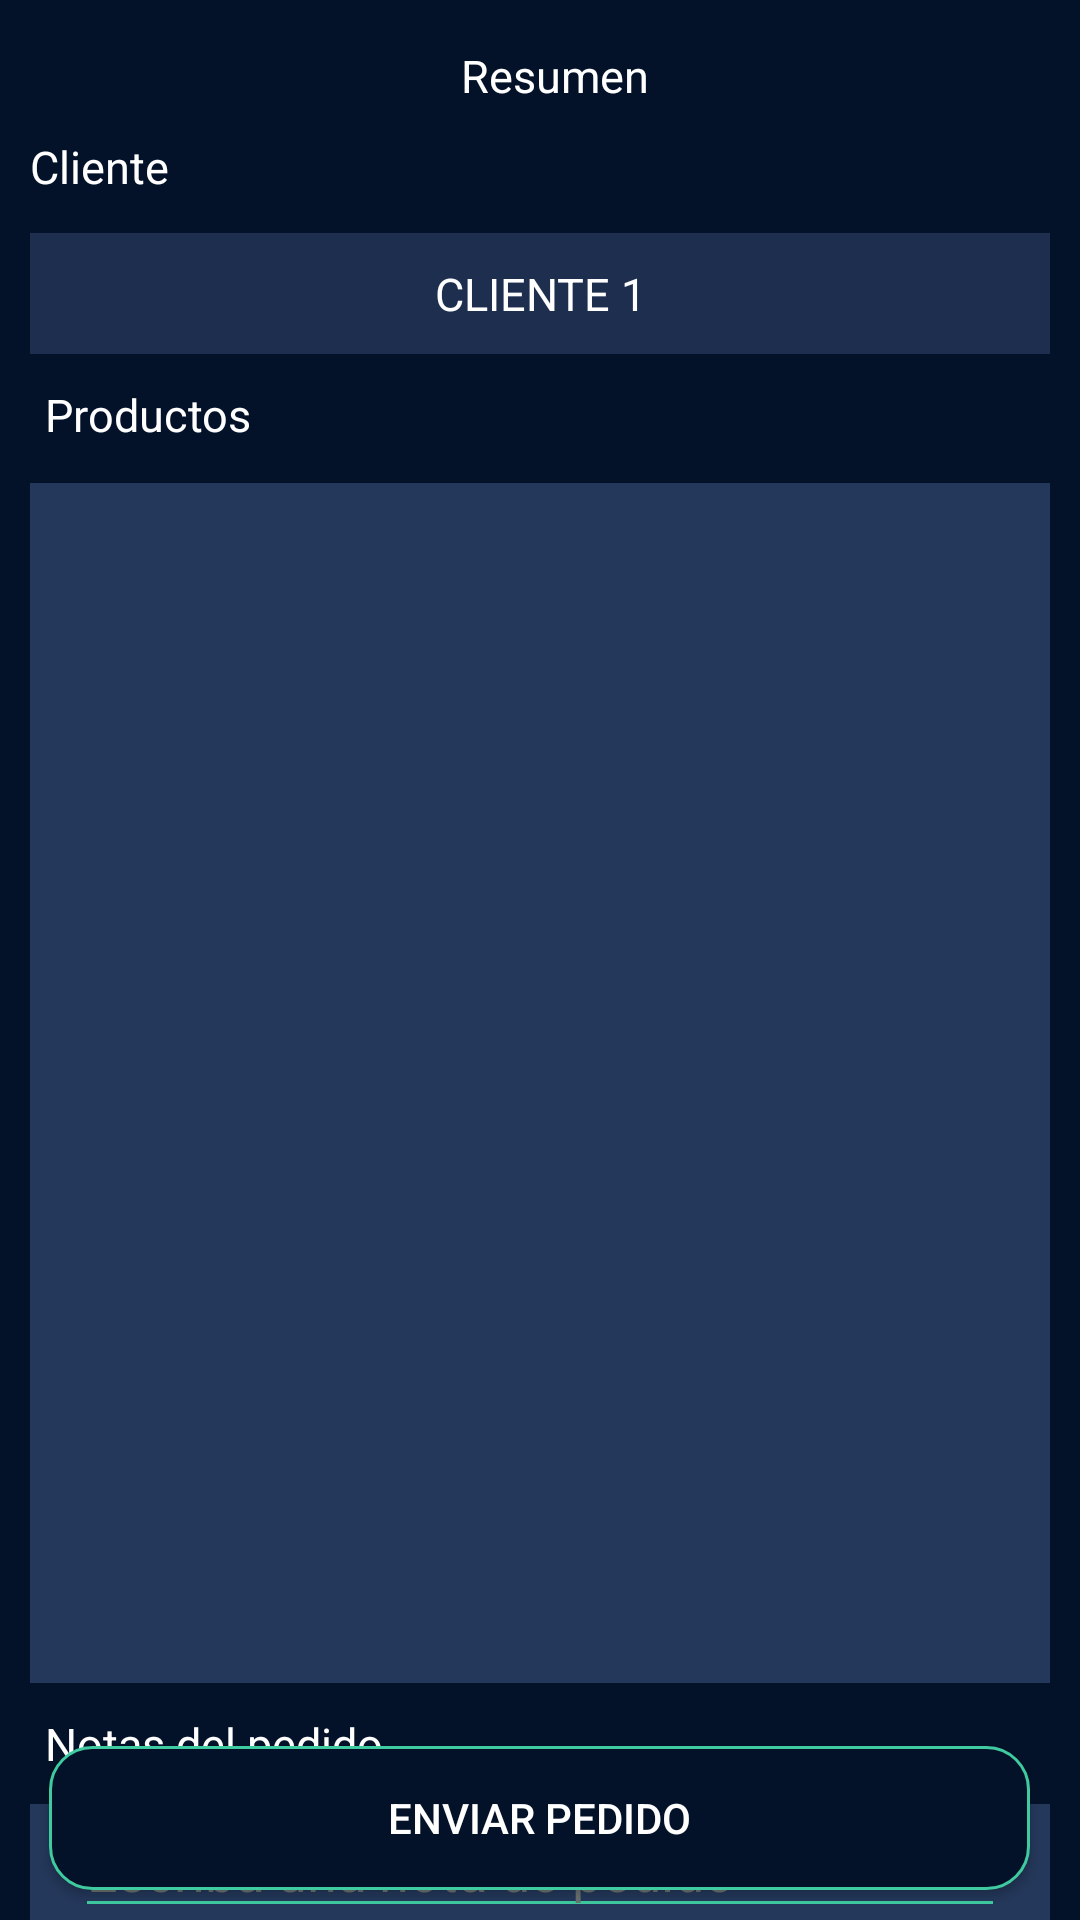

Reconstruct the res/layout file that produces this screen, plus the resources it refers to.
<!-- AndroidManifest.xml: application theme Theme.Preventapp -->
<!-- res/layout/fragment_resume.xml -->
<?xml version="1.0" encoding="utf-8"?>
<RelativeLayout xmlns:android="http://schemas.android.com/apk/res/android"
    xmlns:tools="http://schemas.android.com/tools"
    android:layout_width="match_parent"
    android:layout_height="match_parent"
    xmlns:app="http://schemas.android.com/apk/res-auto"
    tools:context=".view.fragments.seller.create.CreateOrderFragment"
    android:orientation="vertical">

    <androidx.constraintlayout.widget.ConstraintLayout
            android:layout_width="match_parent"
            android:layout_height="wrap_content">

            <LinearLayout
                android:id="@+id/ll_toolbar"
                android:layout_width="match_parent"
                android:layout_height="wrap_content"
                android:orientation="vertical"
                app:layout_constraintEnd_toEndOf="parent"
                app:layout_constraintStart_toStartOf="parent"
                app:layout_constraintTop_toTopOf="parent">

                <LinearLayout
                    android:layout_width="match_parent"
                    android:layout_height="wrap_content"
                    android:paddingTop="15dp"
                    android:paddingBottom="10dp">

                    <ImageButton
                        android:id="@+id/backButton"
                        android:layout_width="wrap_content"
                        android:layout_height="wrap_content"
                        android:layout_gravity="center|center_vertical"
                        android:background="#00FFFFFF"
                        android:paddingStart="10dp"
                        android:src="@drawable/ic_back"
                        app:tint="@color/white" />

                    <TextView
                        android:id="@+id/tv_title"
                        android:layout_width="match_parent"
                        android:layout_height="wrap_content"
                        android:paddingHorizontal="15dp"
                        android:text="Resumen"
                        android:textAlignment="center"
                        android:textColor="@color/white"
                        android:textSize="15sp"
                        app:layout_constraintTop_toTopOf="parent" />
                </LinearLayout>

                <TextView
                    android:id="@+id/tv_title_client"
                    android:layout_width="match_parent"
                    android:layout_height="wrap_content"
                    android:paddingStart="10dp"
                    android:text="Cliente"
                    android:textColor="@color/white"
                    android:textSize="15dp"
                    app:layout_constraintEnd_toEndOf="parent"
                    app:layout_constraintStart_toStartOf="parent"
                    app:layout_constraintTop_toBottomOf="@id/tv_title" />
            </LinearLayout>


            <LinearLayout
                android:id="@+id/ll_products"
                android:layout_width="match_parent"
                android:layout_height="wrap_content"
                android:layout_marginHorizontal="10dp"
                android:layout_marginTop="12dp"
                android:background="@color/blue_background_order"
                android:orientation="vertical"
                app:layout_constraintEnd_toEndOf="parent"
                app:layout_constraintHorizontal_bias="0.473"
                app:layout_constraintStart_toStartOf="parent"
                app:layout_constraintTop_toBottomOf="@id/ll_toolbar">

                <TextView
                    android:id="@+id/tv_client"
                    android:layout_width="match_parent"
                    android:layout_height="wrap_content"
                    android:text="CLIENTE 1"
                    android:textAlignment="center"
                    android:textSize="15dp"
                    android:textColor="@color/white"
                    android:paddingVertical="10dp" />


            </LinearLayout>


            <TextView
                android:id="@+id/tv_order"
                android:layout_width="match_parent"
                android:layout_height="wrap_content"
                android:paddingStart="15dp"
                android:paddingTop="10dp"
                android:text="Productos"
                android:textColor="@color/white"
                android:textSize="15dp"
                app:layout_constraintTop_toBottomOf="@+id/ll_products" />

            <LinearLayout
                android:id="@+id/ll_order"
                android:layout_width="match_parent"
                android:layout_height="400dp"
                android:layout_marginHorizontal="10dp"
                android:layout_marginTop="12dp"
                android:background="@color/blue"
                android:orientation="vertical"
                android:paddingBottom="20dp"
                app:layout_constraintBottom_toBottomOf="parent"
                app:layout_constraintEnd_toEndOf="parent"
                app:layout_constraintStart_toStartOf="parent"
                app:layout_constraintTop_toBottomOf="@+id/tv_order"
                app:layout_constraintVertical_bias="0.008">

                <ListView
                    android:id="@+id/list_products"
                    android:layout_width="match_parent"
                    android:layout_height="wrap_content"/>
            </LinearLayout>

            <TextView
                android:id="@+id/tv_notes"
                android:layout_width="match_parent"
                android:layout_height="wrap_content"
                android:paddingStart="15dp"
                android:paddingTop="10dp"
                android:paddingBottom="10dp"
                android:text="Notas del pedido"
                android:textColor="@color/white"
                android:textSize="15dp"
                app:layout_constraintTop_toBottomOf="@id/ll_order" />

            <LinearLayout
                android:id="@+id/ll_notes"
                android:layout_width="match_parent"
                android:layout_height="wrap_content"
                android:background="@color/blue"
                android:orientation="vertical"
                android:paddingBottom="10dp"
                android:layout_marginHorizontal="10dp"
                app:layout_constraintTop_toBottomOf="@id/tv_notes">

                <EditText
                    android:id="@+id/et_notes"
                    android:layout_width="match_parent"
                    android:layout_height="wrap_content"
                    android:layout_marginHorizontal="15dp"
                    android:backgroundTint="@color/border"
                    android:hint="Escriba una nota de pedido "
                    android:inputType="text|textMultiLine"
                    android:selectAllOnFocus="true"
                    android:singleLine="false"
                    android:textColor="@color/white"
                    android:textColorHint="@color/gray"
                    app:layout_constraintEnd_toEndOf="parent"
                    app:layout_constraintLeft_toLeftOf="parent"
                    app:layout_constraintTop_toTopOf="parent" />
            </LinearLayout>

        </androidx.constraintlayout.widget.ConstraintLayout>

    <androidx.appcompat.widget.AppCompatButton
        android:id="@+id/send_order"
        android:layout_width="327dp"
        android:layout_height="wrap_content"
        android:layout_alignParentBottom="true"
        android:layout_centerHorizontal="true"
        android:layout_marginBottom="10dp"
        android:drawableStart="@drawable/ic_order"
        android:drawableTint="@color/white"
        android:gravity="center_vertical|center"
        android:paddingHorizontal="20dp"
        android:background="@drawable/button_background"
        android:text="ENVIAR PEDIDO"
        android:textColor="@color/white" />


</RelativeLayout>
<!-- resources referenced by this layout -->
<resources>
  <color name="blue">#24385B</color>
  <color name="blue_background_order">#1D2E4F</color>
  <color name="border">#3FCAA0</color>
  <color name="gray">#6B7371</color>
  <color name="white">#FFFFFFFF</color>
  <!-- drawable button_background (drawable) -->
  <shape xmlns:android="http://schemas.android.com/apk/res/android">
      <solid android:color="@color/background" />
      <stroke android:color="@color/border" android:width="1dp" />
      <corners android:radius="14dp" />
  </shape>
  <style name="Theme.Preventapp" parent="Base.Theme.Preventapp">
          <item name="android:windowBackground">@color/background</item>
          <item name="android:statusBarColor">@color/background</item>
          <item name="android:windowLightStatusBar">true</item>
      </style>
  <color name="background">#041229</color>
  <style name="Base.Theme.Preventapp" parent="Theme.Material3.DayNight.NoActionBar">
          <item name="android:windowBackground">@color/background</item>
          <item name="android:statusBarColor">@color/white</item>
          <item name="android:windowLightStatusBar">true</item>
      </style>
</resources>
